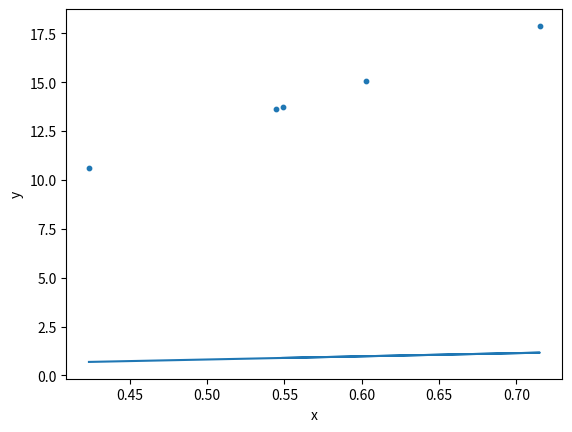

Reproduce this figure in Python.
import numpy as np
import matplotlib.pyplot as plt

class LinearRegressionUsingGradientDescent:
    """Linear Regression Using Gradient Descent.
    Parameters
    ----------
    learningParamenter : float
        Learning rate
    numberOfIterations : int
        No of passes over the training set
    Attributes
    ----------
    weight : weights/ after fitting the model
    cost : total error of the model after each iteration
    """

    def __init__(self, learningParamenter=0.1, numberOfIterations=2):
      self.learningParamenter = learningParamenter
      self.numberOfIterations = numberOfIterations

    def fit(self, x, y):
      """Fit the training data
      Parameters
      ----------
      x : array-like, shape = [n_samples, n_features]
          Training samples
      y : array-like, shape = [n_samples, n_target_values]
          Target values
      Returns
      -------
      self : object
      """

      self.cost = []
      self.weight = np.zeros((x.shape[1], 1))
      m = x.shape[0]

      for _ in range(self.numberOfIterations):
        yPred = np.dot(x, self.weight)
        print(yPred)
        residuals = yPred - y
        gradientVector = np.dot(x.T, residuals)
        self.weight -= (self.learningParamenter / m) * gradientVector
        cost = np.sum((residuals ** 2) / (2 * m))
        self.cost.append(cost)
      return self

    def predict(self, x):
      """ Predicts the value after the model has been trained.
      Parameters
      ----------
      x : array-like, shape = [n_samples, n_features]
          Test samples
      Returns
      -------
      Predicted value
      """
      return np.dot(x, self.weight)


# generate random data-set
np.random.seed(0)
x = np.random.rand(5, 1)
y =  25 * x

# model

model = LinearRegressionUsingGradientDescent()
trainedModel = model.fit(x, y)

# plot
plt.scatter(x, y, s=10)
plt.plot(x, trainedModel.predict(x))
plt.xlabel('x')
plt.ylabel('y')
# plt.show()
